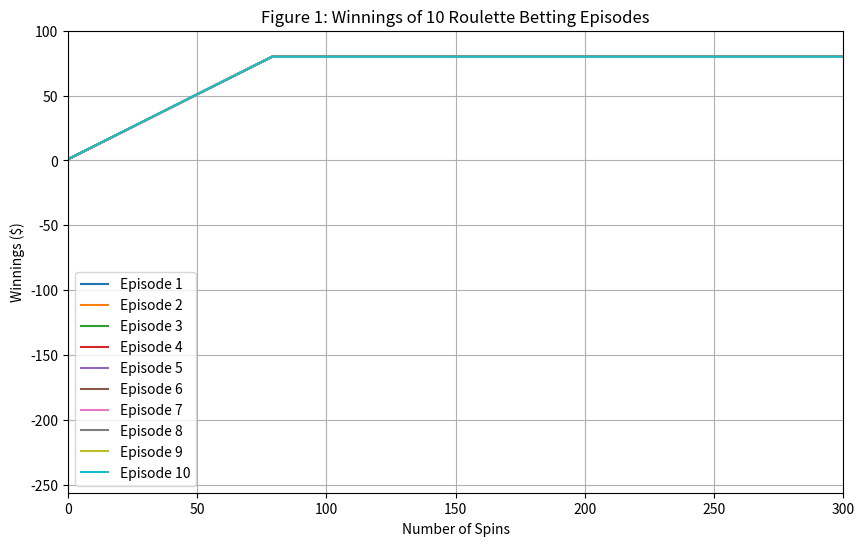
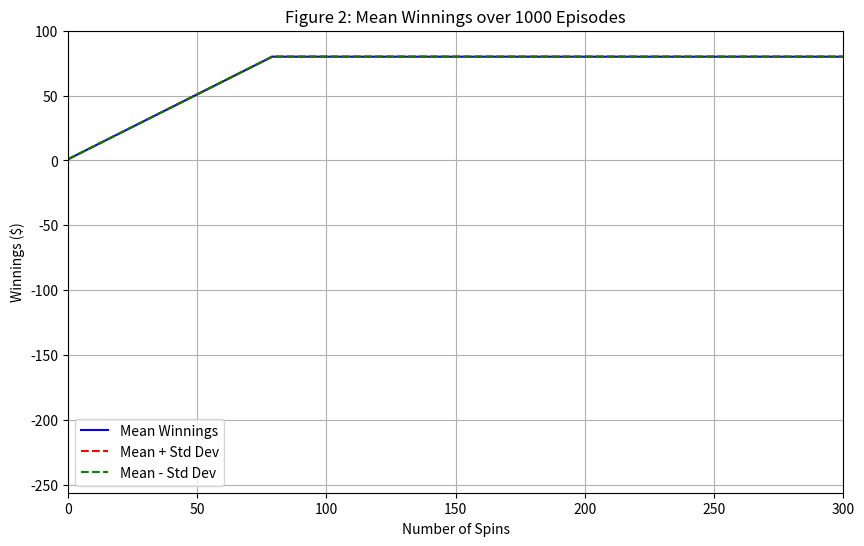
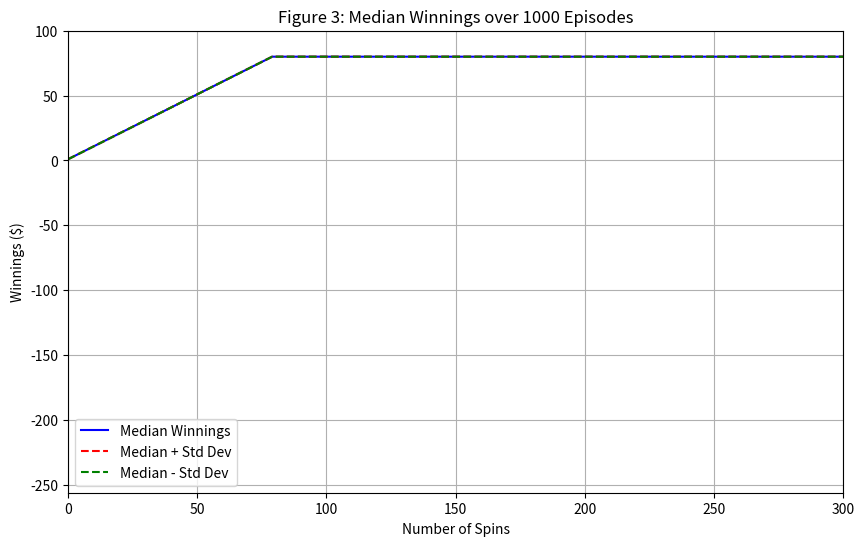

Python code for these plots, in order:
import numpy as np
import matplotlib.pyplot as plt
import random

def get_spin_result(win_prob):  		  	   		 	 	 		  		  		    	 		 		   		 		  
    """  		  	   		 	 	 		  		  		    	 		 		   		 		  
    Given a win probability between 0 and 1, the function returns whether the probability will result in a win.  		  	   		 	 	 		  		  		    	 		 		   		 		  
  		  	   		 	 	 		  		  		    	 		 		   		 		  
    :param win_prob: The probability of winning  		  	   		 	 	 		  		  		    	 		 		   		 		  
    :type win_prob: float  		  	   		 	 	 		  		  		    	 		 		   		 		  
    :return: The result of the spin.  		  	   		 	 	 		  		  		    	 		 		   		 		  
    :rtype: bool  		  	   		 	 	 		  		  		    	 		 		   		 		  
    """  		  	   		 	 	 		  		  		    	 		 		   		 		  
    result = False  		  	   		 	 	 		  		  		    	 		 		   		 		  
    if np.random.random() <= win_prob:  		  	   		 	 	 		  		  		    	 		 		   		 		  
        result = True  		  	   		 	 	 		  		  		    	 		 		   		 		  
    return result  	

def gtid():  		  	   		 	 	 		  		  		    	 		 		   		 		  
    """  		  	   		 	 	 		  		  		    	 		 		   		 		  
    :return: The GT ID of the student  		  	   		 	 	 		  		  		    	 		 		   		 		  
    :rtype: int  		  	   		 	 	 		  		  		    	 		 		   		 		  
    """  		  	   		 	 	 		  		  		    	 		 		   		 		  
    return 904015662  # replace with your GT ID number  

def simulate_episode(num_spins=1000):
    """
    Simulates a single episode of the betting strategy.

    The strategy involves starting with a $1 bet and doubling the bet
    on a loss until a win is achieved. The episode ends when the
    total winnings reach $80.
    
    Args:
        num_spins (int): The number of spins in a single episode.
    
    Returns:
        list: A list of winnings at each spin. The winnings are
              persisted at $80 or greater once the target is hit.
    """
    episode_winnings = 0
    winnings_history = []
    win_prob = 0.4737 
    
    for _ in range(num_spins):
        if episode_winnings >= 80:
            # If the target is reached, the value persists
            winnings_history.append(episode_winnings)
            continue
            
        bet_amount = 1
        won = False
        
        while not won:
            # Simulate a roulette spin (50% chance of winning for simplicity)
            won = get_spin_result(win_prob)
            
            if won:
                episode_winnings += bet_amount
            else:
                episode_winnings -= bet_amount
                bet_amount *= 2
        
        winnings_history.append(episode_winnings)
        
    return winnings_history

def generate_charts():
    """
    Generates the three required charts based on the simulation experiments.
    """
    np.random.seed(gtid())
    # Define plot parameters
    x_range = [0, 300]
    y_limits = [-256, 100]
    
    # === Experiment 1: 10 Episodes ===
    print("Running Experiment 1: 10 episodes...")
    episodes_10 = []
    for _ in range(10):
        episodes_10.append(simulate_episode())
        
    plt.figure(figsize=(10, 6))
    for i, history in enumerate(episodes_10):
        plt.plot(history, label=f'Episode {i+1}')
        
    plt.title('Figure 1: Winnings of 10 Roulette Betting Episodes')
    plt.xlabel('Number of Spins')
    plt.ylabel('Winnings ($)')
    plt.xlim(0, 300)
    plt.ylim(y_limits)
    plt.legend()
    plt.grid(True)
    plt.show()

    # === Experiment 2 & 3: 1000 Episodes ===
    print("Running Experiment 2 & 3: 1000 episodes...")
    episodes_1000 = []
    for _ in range(1000):
        episodes_1000.append(simulate_episode())
        
    # Convert list of lists to a NumPy array for easy calculations
    data_1000 = np.array(episodes_1000)
    
    # Calculate statistics
    mean_winnings = np.mean(data_1000, axis=0)
    std_winnings = np.std(data_1000, axis=0)
    median_winnings = np.median(data_1000, axis=0)
    
    # === Figure 2: Mean Winnings ===
    plt.figure(figsize=(10, 6))
    plt.plot(mean_winnings, label='Mean Winnings', color='blue')
    plt.plot(mean_winnings + std_winnings, '--', label='Mean + Std Dev', color='red')
    plt.plot(mean_winnings - std_winnings, '--', label='Mean - Std Dev', color='green')
    
    plt.title('Figure 2: Mean Winnings over 1000 Episodes')
    plt.xlabel('Number of Spins')
    plt.ylabel('Winnings ($)')
    plt.xlim(x_range)
    plt.ylim(y_limits)
    plt.legend()
    plt.grid(True)
    plt.show()

    # === Figure 3: Median Winnings ===
    plt.figure(figsize=(10, 6))
    plt.plot(median_winnings, label='Median Winnings', color='blue')
    plt.plot(median_winnings + std_winnings, '--', label='Median + Std Dev', color='red')
    plt.plot(median_winnings - std_winnings, '--', label='Median - Std Dev', color='green')
    
    plt.title('Figure 3: Median Winnings over 1000 Episodes')
    plt.xlabel('Number of Spins')
    plt.ylabel('Winnings ($)')
    plt.xlim(x_range)
    plt.ylim(y_limits)
    plt.legend()
    plt.grid(True)
    plt.show()

if __name__ == '__main__':
    generate_charts()